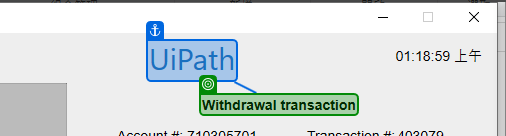
Workflow: Main

Step 1: check the text 'Withdrawal transaction' in window 'DoubleUI' (doubleui.exe)

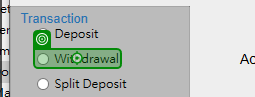
Step 2: click on 'Withdrawal' in window 'DoubleUI' (doubleui.exe)

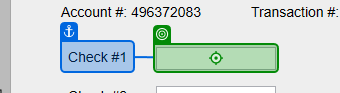
Step 3: type a value into 'Check #1' in window 'DoubleUI' (doubleui.exe)

Step 4: type "100" into 'Check #1' in window 'DoubleUI' (doubleui.exe) (no picture)

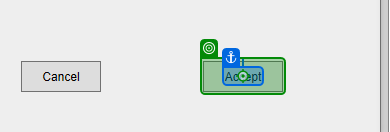
Step 5: click on the push button 'Accept' in window 'DoubleUI' (doubleui.exe)
